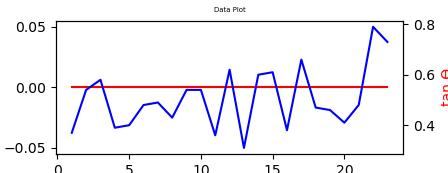

Data behind this chart, as committed beside it:
NO, MValue, SValue
1, -0.00, 0.37
2, -0.00, 0.54
3, -0.00, 0.58
4, -0.00, 0.39
5, -0.00, 0.40
6, -0.00, 0.48
7, -0.00, 0.49
8, -0.00, 0.43
9, -0.00, 0.54
10, -0.00, 0.54
11, -0.00, 0.36
12, -0.00, 0.62
13, -0.00, 0.31
14, -0.00, 0.60
15, -0.00, 0.61
16, -0.00, 0.38
17, -0.00, 0.66
18, -0.00, 0.47
19, -0.00, 0.46
20, -0.00, 0.41
21, -0.00, 0.48
22, -0.00, 0.79
23, -0.00, 0.73
